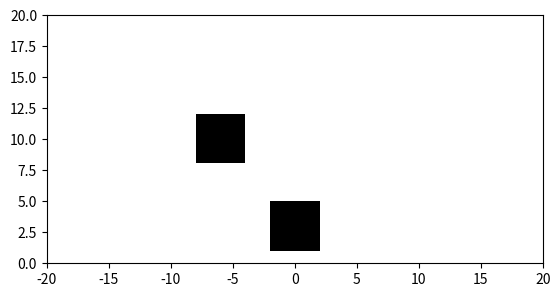

Write Python code to recreate this figure.
"""
Module for interfacing a 2D Map in the form of Grid Occupancy
"""

import numpy as np
import matplotlib.pyplot as plt

class GridOccupancyMap(object):
    """

    """
    def __init__(self, low=(0, 0), high=(2, 2), res=0.05) -> None:
        self.map_area = [low, high]    #a rectangular area    
        self.map_size = np.array([high[0]-low[0], high[1]-low[1]])
        self.resolution = res

        self.n_grids = [ int(s//res) for s in self.map_size]

        self.grid = np.zeros((self.n_grids[0], self.n_grids[1]), dtype=np.uint8)

        self.extent = [self.map_area[0][0], self.map_area[1][0], self.map_area[0][1], self.map_area[1][1]]

    def in_collision(self, pos):
        """
        find if the position is occupied or not. return if the queried pos is outside the map
        """
        indices = [int((pos[i] - self.map_area[0][i]) // self.resolution) for i in range(2)]
        for i, ind in enumerate(indices):
            if ind < 0 or ind >= self.n_grids[i]:
                return 1
        print(self.grid[indices[0], indices[1]] )
        return self.grid[indices[0], indices[1]] 

    def populate(self, n_obs=6):
        """
        generate a grid map with some circle shaped obstacles
        """
        origins = np.array([[-6, 10],[0, 3]])
        radius = np.random.uniform(low=2, high=2, size=n_obs)
        #fill the grids by checking if we are in the area defined by the radius
        print(self.map_area)
        for i in range(self.n_grids[0]):
            for j in range(self.n_grids[1]):
                point = np.array([self.map_area[0][0] + self.resolution * i, 
                                  self.map_area[0][1] + self.resolution * j])
                print("point:", point)
                for o, r in zip(origins, radius):
                    if o[0]-r <= point[0] < o[0]+r and o[1]-r <= point[1] < o[1]+r:
                        self.grid[i, j] = 1
                        break

    
    def draw_map(self):
        #note the x-y axes difference between imshow and plot
        plt.imshow(self.grid.T, cmap="Greys", origin='lower', vmin=0, vmax=1, extent=self.extent, interpolation='none')

if __name__ == '__main__':
    map = GridOccupancyMap(low=(-20, 0), high=(20, 20), res=1)

    map.populate()
    print("should be 0: ", map.in_collision((0,0)))
    print("should be 1: ", map.in_collision((1, 1)))
    print("should be 1: ", map.in_collision((2, 1)))
    plt.clf()
    map.draw_map()
    plt.show()

        